Run: headless pygame with SDL's dummy video driver; simulated clock (each Clock.tick advances the game by its frame time, no real sleeping); random seed 0; keys injected as events and as key.get_pressed() state; no mouse input.
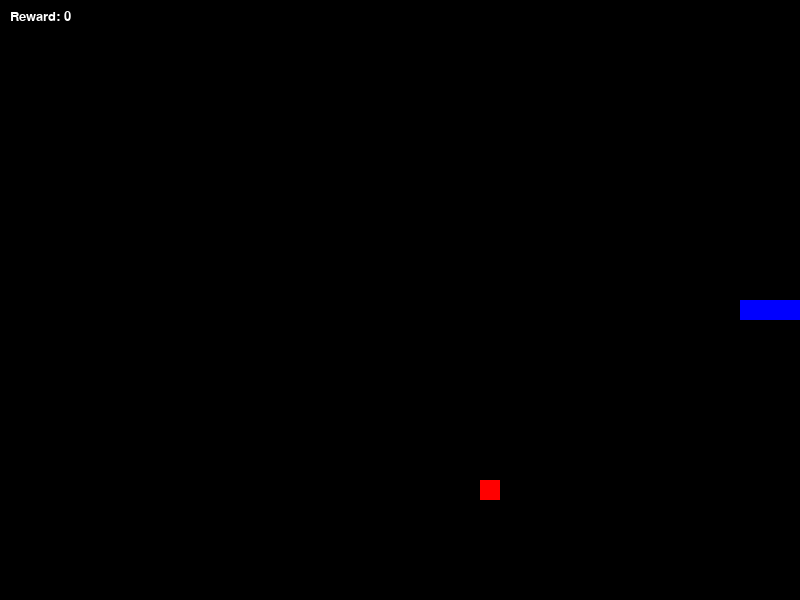
Frame 1 of 4 · flips 1–60 · no input
Frame 2 of 4 · flips 61–180 · tapped SPACE, RETURN · held RIGHT (→), D · screen unchanged from frame 1, image omitted
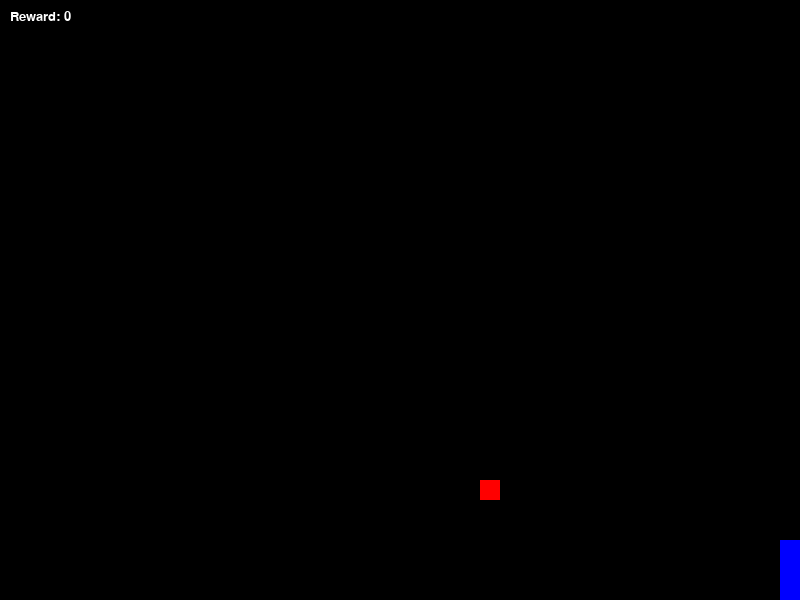
Frame 3 of 4 · flips 181–300 · held DOWN (↓), S
Frame 4 of 4 · flips 301–420 · held LEFT (←), A, UP (↑), W · screen unchanged from frame 3, image omitted

The pygame program that drew these frames:

import pygame
import random
import sys

# Kích thước cửa sổ trò chơi
WIDTH = 800
HEIGHT = 600
BLOCK_SIZE = 20

# Định nghĩa hướng
class Direction:
    LEFT = 0
    RIGHT = 1
    UP = 2
    DOWN = 3

# Định nghĩa điểm
class Point:
    def __init__(self, x, y):
        self.x = x
        self.y = y

# Lớp trò chơi
class SnakeGameAI:
    def __init__(self):
        self.window = pygame.display.set_mode((WIDTH, HEIGHT))
        self.clock = pygame.time.Clock()
        # Khởi tạo rắn với 3 khối
        self.snake = [Point(WIDTH // 2, HEIGHT // 2), 
                       Point(WIDTH // 2, HEIGHT // 2 + BLOCK_SIZE), 
                       Point(WIDTH // 2, HEIGHT // 2 + 2 * BLOCK_SIZE)]
        self.direction = Direction.RIGHT
        self.food = None
        self.score = 0
        self.reward = 0  # Khởi tạo reward
        self.place_food()  # Đặt trái cây

    def place_food(self):
        x = random.randint(0, (WIDTH // BLOCK_SIZE) - 1) * BLOCK_SIZE
        y = random.randint(0, (HEIGHT // BLOCK_SIZE) - 1) * BLOCK_SIZE
        self.food = Point(x, y)

    def is_collision(self, point):
        # Kiểm tra va chạm với tường hoặc với bản thân
        if point.x < 0 or point.x >= WIDTH or point.y < 0 or point.y >= HEIGHT:
            return True
        for block in self.snake[1:]:
            if point.x == block.x and point.y == block.y:
                return True
        return False
    
    def get_state(self):
        head = self.snake[0]  # Get the head of the snake

        # Create points for the adjacent squares
        point_l = Point(head.x - BLOCK_SIZE, head.y)  # Left
        point_r = Point(head.x + BLOCK_SIZE, head.y)  # Right
        point_u = Point(head.x, head.y - BLOCK_SIZE)  # Up
        point_d = Point(head.x, head.y + BLOCK_SIZE)  # Down

        # Check for collisions with walls
        collision_l = point_l.x < 0  # Left wall
        collision_r = point_r.x >= WIDTH  # Right wall
        collision_u = point_u.y < 0  # Upper wall
        collision_d = point_d.y >= HEIGHT  # Lower wall

        # Check for collisions with itself
        collision_self = any(head.x == block.x and head.y == block.y for block in self.snake[1:])

        # Check if food is in the vicinity
        food_left = self.food.x < head.x
        food_right = self.food.x > head.x
        food_up = self.food.y < head.y
        food_down = self.food.y > head.y

        # Create the state vector
        state = [
            collision_l,  # Left wall collision
            collision_r,  # Right wall collision
            collision_u,  # Upper wall collision
            collision_d,  # Lower wall collision
            collision_self,  # Self-collision
            food_left,  # Food is to the left
            food_right,  # Food is to the right
            food_up,  # Food is above
            food_down  # Food is below
        ]
        return state

    def play_step(self, action):
        # Di chuyển rắn
        if action[0] == 1:  # LEFT
            self.direction = Direction.LEFT
        elif action[1] == 1:  # RIGHT
            self.direction = Direction.RIGHT
        elif action[2] == 1:  # UP
            self.direction = Direction.UP
        elif action[3] == 1:  # DOWN
            self.direction = Direction.DOWN

        # Tính vị trí đầu rắn mới
        head = self.snake[0]
        if self.direction == Direction.LEFT:
            new_head = Point(head.x - BLOCK_SIZE, head.y)
        elif self.direction == Direction.RIGHT:
            new_head = Point(head.x + BLOCK_SIZE, head.y)
        elif self.direction == Direction.UP:
            new_head = Point(head.x, head.y - BLOCK_SIZE)
        elif self.direction == Direction.DOWN:
            new_head = Point(head.x, head.y + BLOCK_SIZE)

        # Kiểm tra va chạm
        if self.is_collision(new_head):
            return -10, True, self.score  # Phần thưởng âm cho việc chết

        # Thêm đầu mới vào rắn
        self.snake.insert(0, new_head)

        # Kiểm tra ăn trái cây
        if new_head.x == self.food.x and new_head.y == self.food.y:
            self.score += 1
            self.reward = 10  # Phần thưởng khi ăn trái cây
            self.place_food()  # Đặt trái cây mới
        else:
            self.snake.pop()  # Xóa đuôi nếu không ăn trái cây
            self.reward = 0  # Không có phần thưởng nếu không ăn

        return self.reward, False, self.score  # Không chết

    def draw_window(self):
        self.window.fill((0, 0, 0))  # Làm sạch màn hình
        for block in self.snake:
            pygame.draw.rect(self.window, (0, 0, 255), pygame.Rect(block.x, block.y, BLOCK_SIZE, BLOCK_SIZE))  # Vẽ rắn màu xanh dương
        pygame.draw.rect(self.window, (255, 0, 0), pygame.Rect(self.food.x, self.food.y, BLOCK_SIZE, BLOCK_SIZE))  # Vẽ trái cây

        # Vẽ reward lên màn hình
        font = pygame.font.SysFont('Arial', 20)  # Khởi tạo font
        reward_text = font.render(f'Reward: {self.reward}', True, (255, 255, 255))  # Màu trắng
        self.window.blit(reward_text, (10, 10))  # Vị trí trên màn hình

        pygame.display.update()  # Cập nhật màn hình

    def run(self):
        pygame.init()
        while True:
            for event in pygame.event.get():
                if event.type == pygame.QUIT:
                    pygame.quit()
                    sys.exit()

            # Nhận input từ người dùng
            action = [0, 0, 0, 0]
            keys = pygame.key.get_pressed()
            if keys[pygame.K_UP]:
                action[2] = 1
            elif keys[pygame.K_DOWN]:
                action[3] = 1
            elif keys[pygame.K_LEFT]:
                action[0] = 1
            elif keys[pygame.K_RIGHT]:
                action[1] = 1

            # Chơi bước tiếp theo
            reward, game_over, score = self.play_step(action)
            self.draw_window()
            self.clock.tick(10)  # Đặt tốc độ khung hình

if __name__ == '__main__':
    game = SnakeGameAI()
    game.run()
